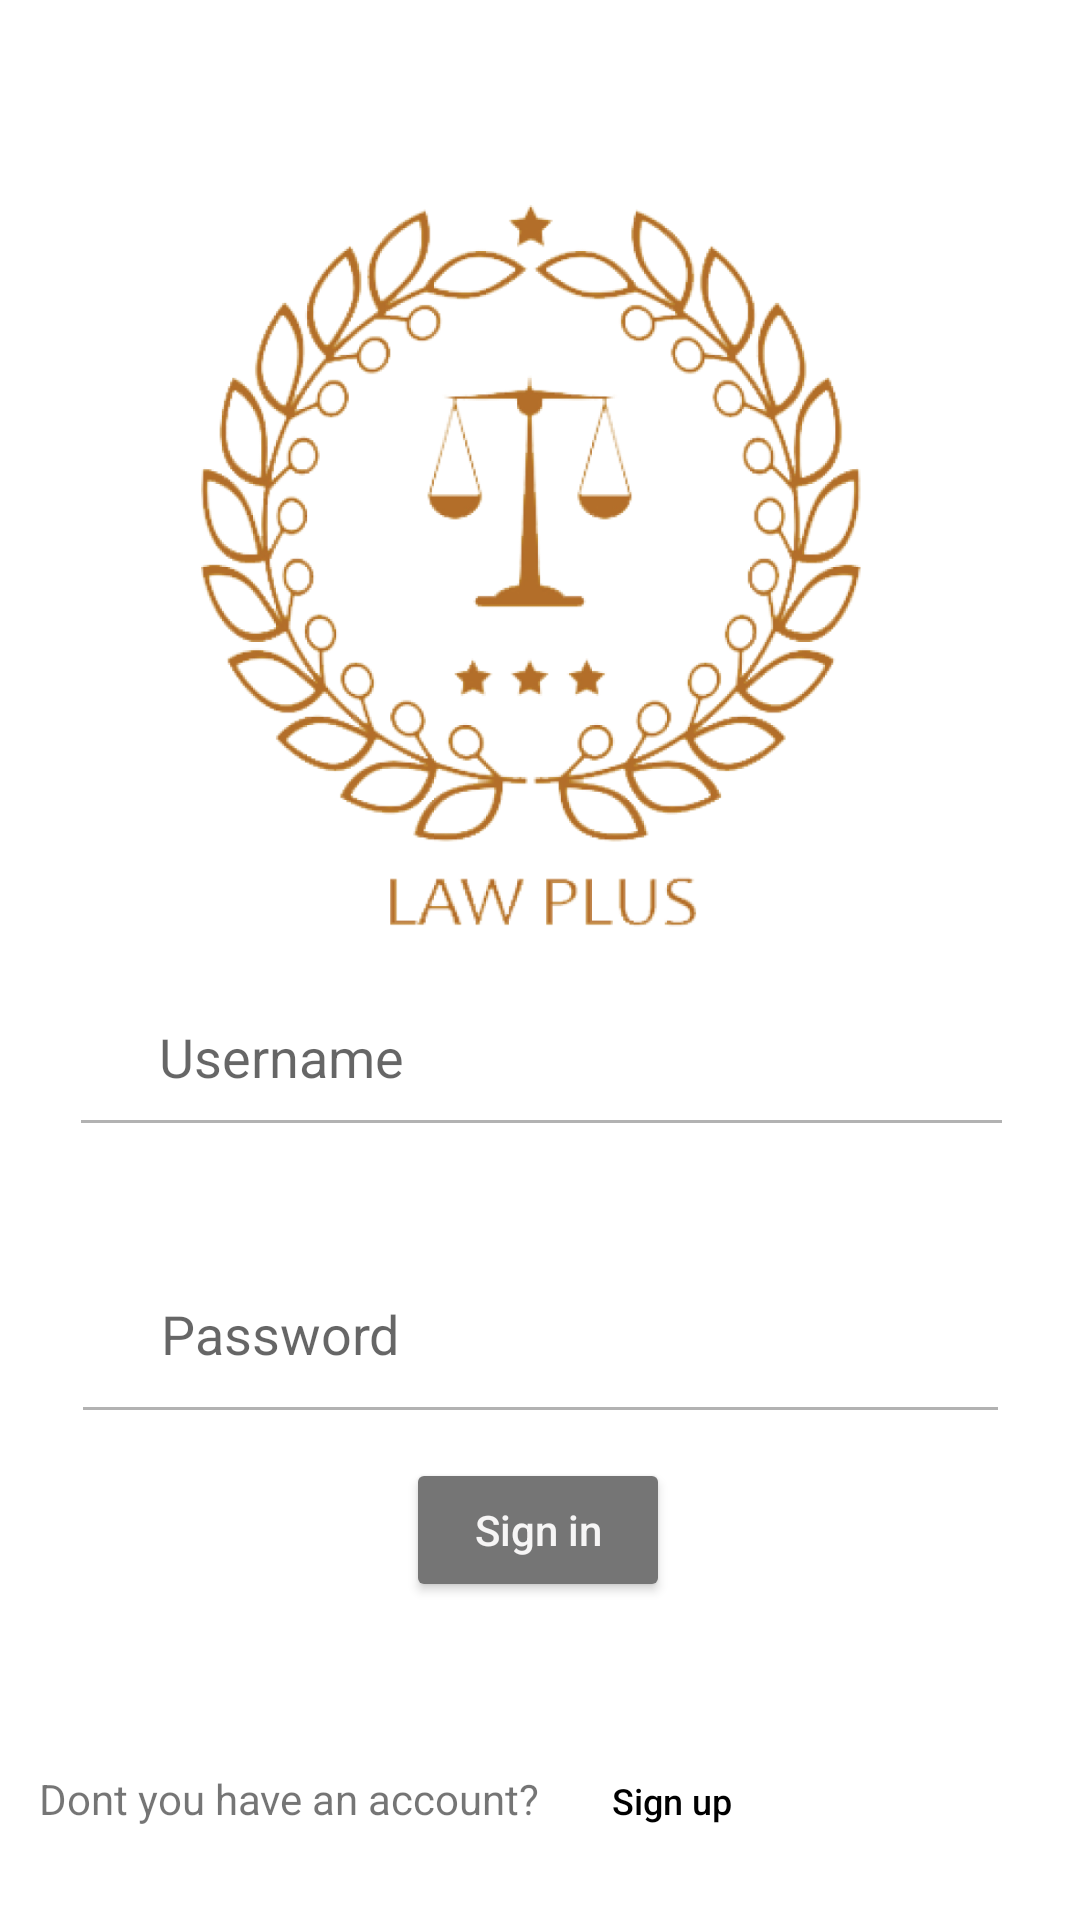

Write the Android layout XML for this screen, with the resource values it uses.
<!-- AndroidManifest.xml: application theme Theme.LawPlus -->
<!-- res/layout/activity_main.xml -->
<?xml version="1.0" encoding="utf-8"?>
<androidx.constraintlayout.widget.ConstraintLayout xmlns:android="http://schemas.android.com/apk/res/android"
    xmlns:app="http://schemas.android.com/apk/res-auto"
    xmlns:tools="http://schemas.android.com/tools"
    android:layout_width="match_parent"
    android:layout_height="match_parent"
    tools:context=".MainActivity">

    <TextView
        android:id="@+id/textView"
        android:layout_width="wrap_content"
        android:layout_height="wrap_content"
        android:text="Dont you have an account?"
        android:textSize="14sp"
        app:layout_constraintBaseline_toBaselineOf="@+id/button"
        app:layout_constraintEnd_toStartOf="@+id/button"
        app:layout_constraintHorizontal_bias="1.0"
        app:layout_constraintStart_toStartOf="parent" />

    <Button
        android:id="@+id/button"
        style="@style/Widget.AppCompat.Button.Borderless.Colored"
        android:layout_width="wrap_content"
        android:layout_height="wrap_content"
        android:layout_marginEnd="92dp"
        android:layout_marginRight="92dp"
        android:text="Sign up"
        android:textAllCaps="false"
        android:textColor="@color/black"
        android:textSize="12sp"
        android:verticalScrollbarPosition="defaultPosition"
        app:iconTint="@null"
        app:layout_constraintBottom_toBottomOf="parent"
        app:layout_constraintEnd_toEndOf="parent"
        app:layout_constraintTop_toBottomOf="@+id/btnsignin"
        app:layout_constraintVertical_bias="0.728" />

    <EditText
        android:id="@+id/editTextTextEmailAddress2"
        android:layout_width="315dp"
        android:layout_height="63dp"
        android:ems="10"
        android:inputType="textEmailAddress"
        android:hint="      Username"
        app:layout_constraintBottom_toTopOf="@+id/editTextTextPassword"
        app:layout_constraintEnd_toEndOf="parent"
        app:layout_constraintHorizontal_bias="0.51"
        app:layout_constraintStart_toStartOf="parent"
        app:layout_constraintTop_toTopOf="parent"
        app:layout_constraintVertical_bias="0.926" />

    <EditText
        android:id="@+id/editTextTextPassword"
        android:layout_width="313dp"
        android:layout_height="70dp"
        android:layout_marginBottom="8dp"
        android:ems="10"
        android:hint="      Password"
        android:inputType="textPassword"
        app:layout_constraintBottom_toTopOf="@+id/btnsignin"
        app:layout_constraintEnd_toEndOf="parent"
        app:layout_constraintStart_toStartOf="parent" />

    <Button
        android:id="@+id/btnsignin"
        android:layout_width="wrap_content"
        android:layout_height="wrap_content"
        android:layout_marginBottom="56dp"
        android:text="Sign in"
        android:onClick="Signin"
        app:backgroundTint="@color/secondarybtn"
        android:textAllCaps="false"
        android:textColor="#F6F5F5"
        app:layout_constraintBottom_toTopOf="@+id/textView"
        app:layout_constraintEnd_toEndOf="parent"
        app:layout_constraintHorizontal_bias="0.498"
        app:layout_constraintStart_toStartOf="parent" />

    <ImageView
        android:id="@+id/imageView"
        android:layout_width="296dp"
        android:layout_height="285dp"
        android:layout_marginTop="84dp"
        app:layout_constraintBottom_toTopOf="@+id/editTextTextEmailAddress2"
        app:layout_constraintEnd_toEndOf="parent"
        app:layout_constraintHorizontal_bias="0.495"
        app:layout_constraintStart_toStartOf="parent"
        app:layout_constraintTop_toTopOf="parent"
        app:srcCompat="@drawable/appicon" />

</androidx.constraintlayout.widget.ConstraintLayout>
<!-- resources referenced by this layout -->
<resources>
  <color name="black">#FF000000</color>
  <color name="secondarybtn">#757575</color>
  <!-- drawable appicon: png bitmap (drawable, 283337 bytes) -->
  <style name="Theme.LawPlus" parent="Theme.MaterialComponents.DayNight.DarkActionBar">
          
          <item name="colorPrimary">@color/purple_500</item>
          <item name="colorPrimaryVariant">@color/purple_700</item>
          <item name="colorOnPrimary">@color/white</item>
          
          <item name="colorSecondary">@color/teal_200</item>
          <item name="colorSecondaryVariant">@color/teal_700</item>
          <item name="colorOnSecondary">@color/black</item>
          
          <item name="android:statusBarColor">?attr/colorPrimaryVariant</item>
          
  
          
          <item name="colorControlNormal">#4D000000</item>
          
          <item name="colorControlActivated">@color/rateDialogBox1</item>
      </style>
  <color name="purple_500">#444444</color>
  <color name="purple_700">#000000</color>
  <color name="white">#FFFFFFFF</color>
  <color name="teal_200">#FF03DAC5</color>
  <color name="teal_700">#FF018786</color>
  <color name="rateDialogBox1">#FDD736</color>
</resources>
